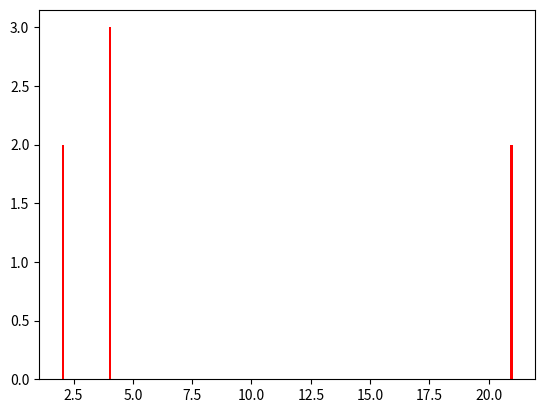

The matplotlib source for this figure:
import numpy as np
import matplotlib.mlab as mlab
import matplotlib.pyplot as plt
 
x = [21,21, 2, 4, 4, 4, 2]
num_bins = 200
n, bins, patches = plt.hist(x, num_bins, facecolor='red', alpha=1)
plt.show()